Run: headless pygame with SDL's dummy video driver; simulated clock (each Clock.tick advances the game by its frame time, no real sleeping); random seed 0; keys injected as events and as key.get_pressed() state; mouse plan: one left click at the window centre at the start of phase 2, then a move to the lower-right quarter at the start of phase 3.
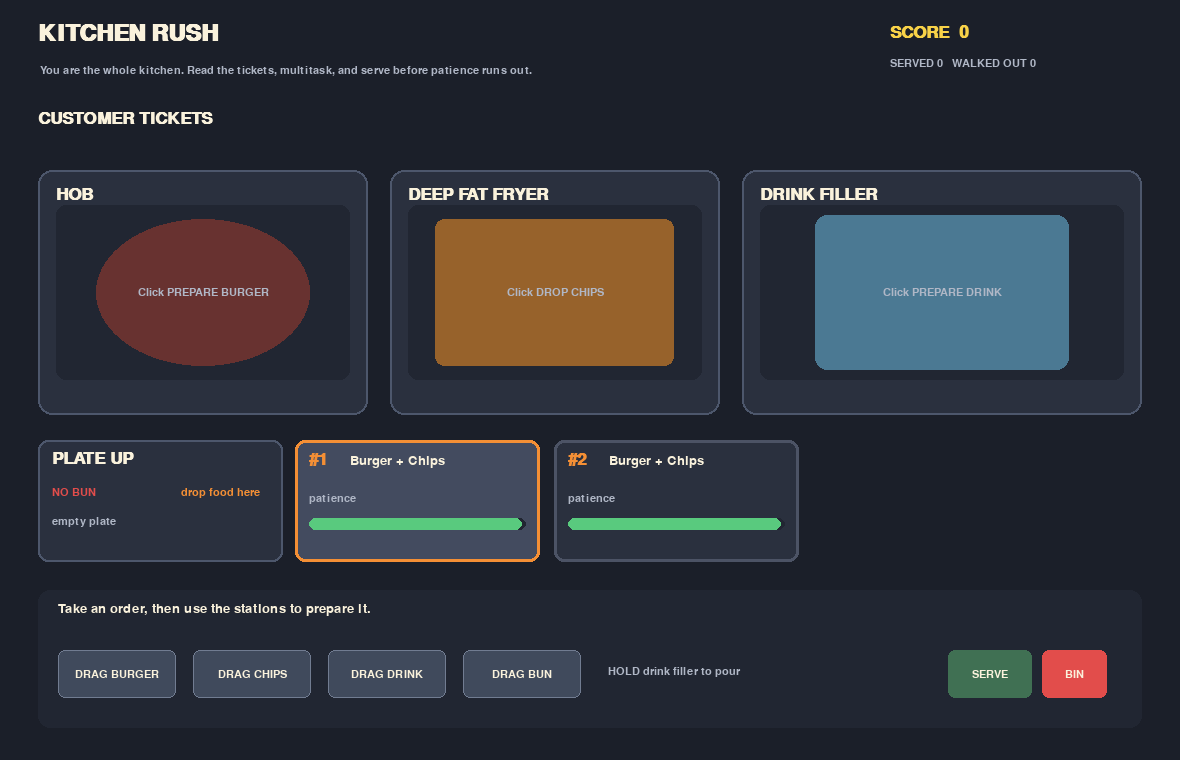
Frame 1 of 4 · flips 1–60 · no input
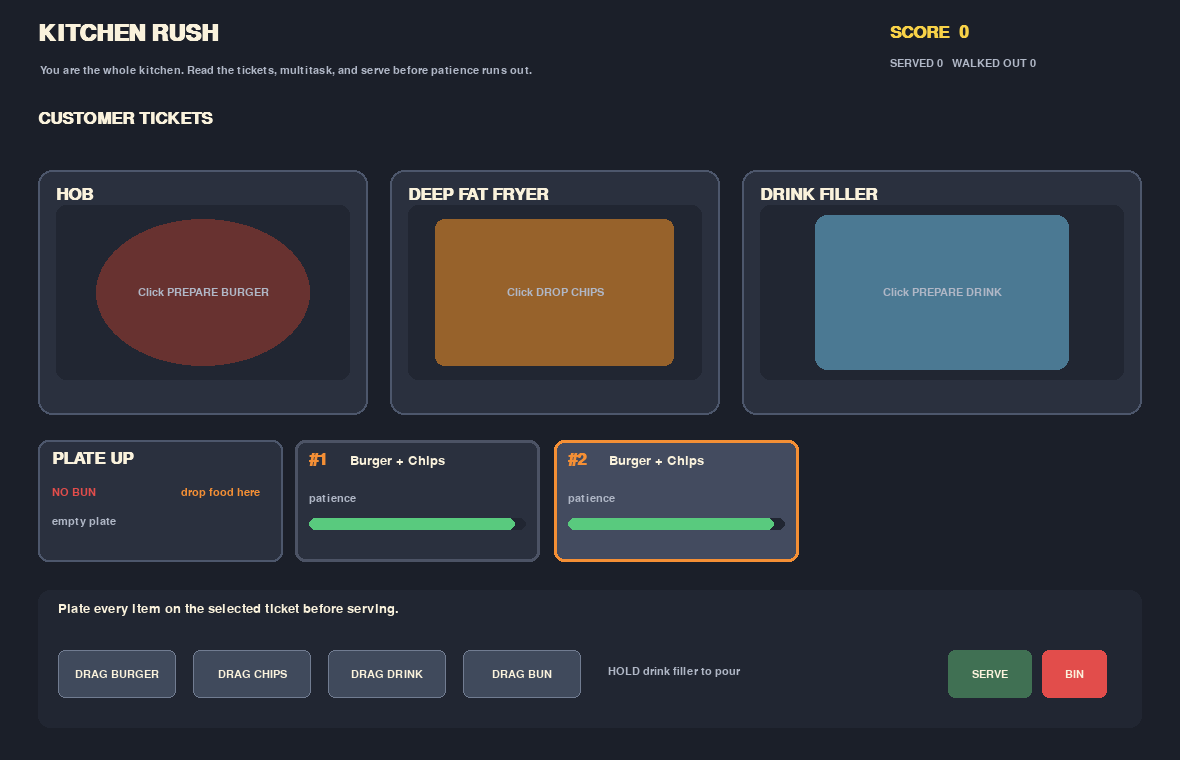
Frame 2 of 4 · flips 61–180 · clicked the window centre · tapped SPACE, RETURN · held RIGHT (→), D
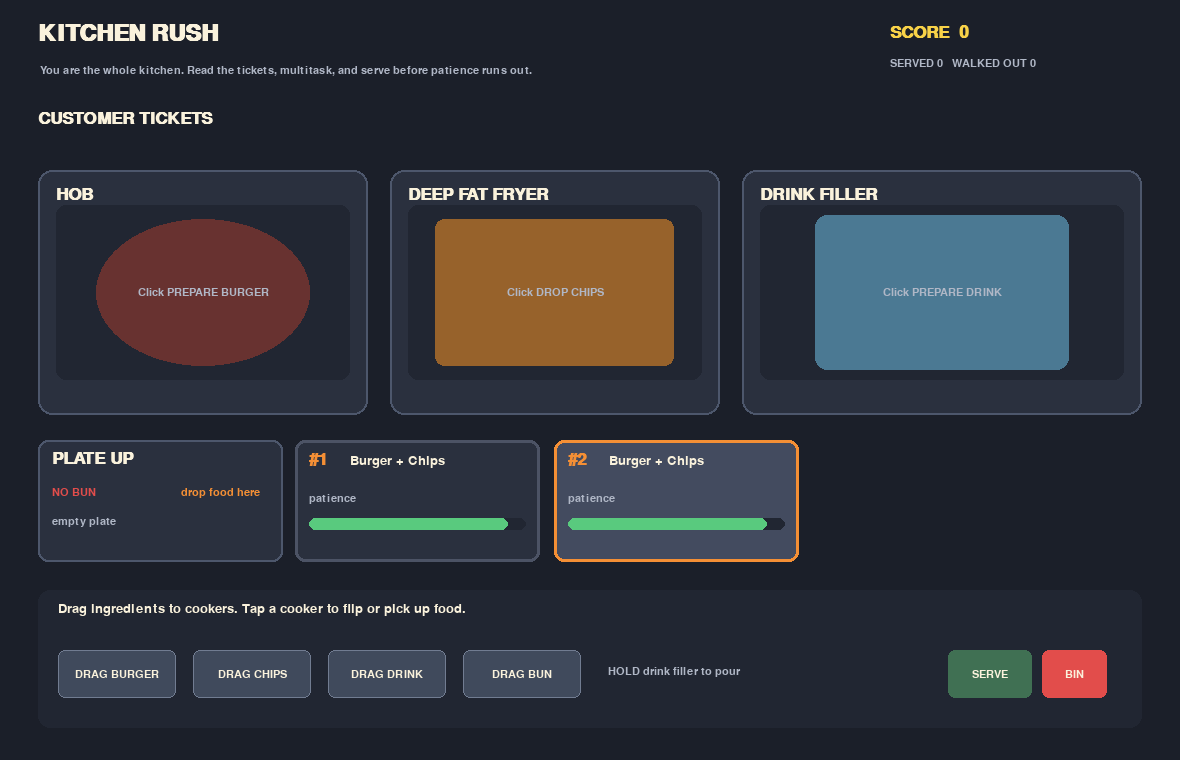
Frame 3 of 4 · flips 181–300 · moved the mouse to the lower-right quarter · held DOWN (↓), S
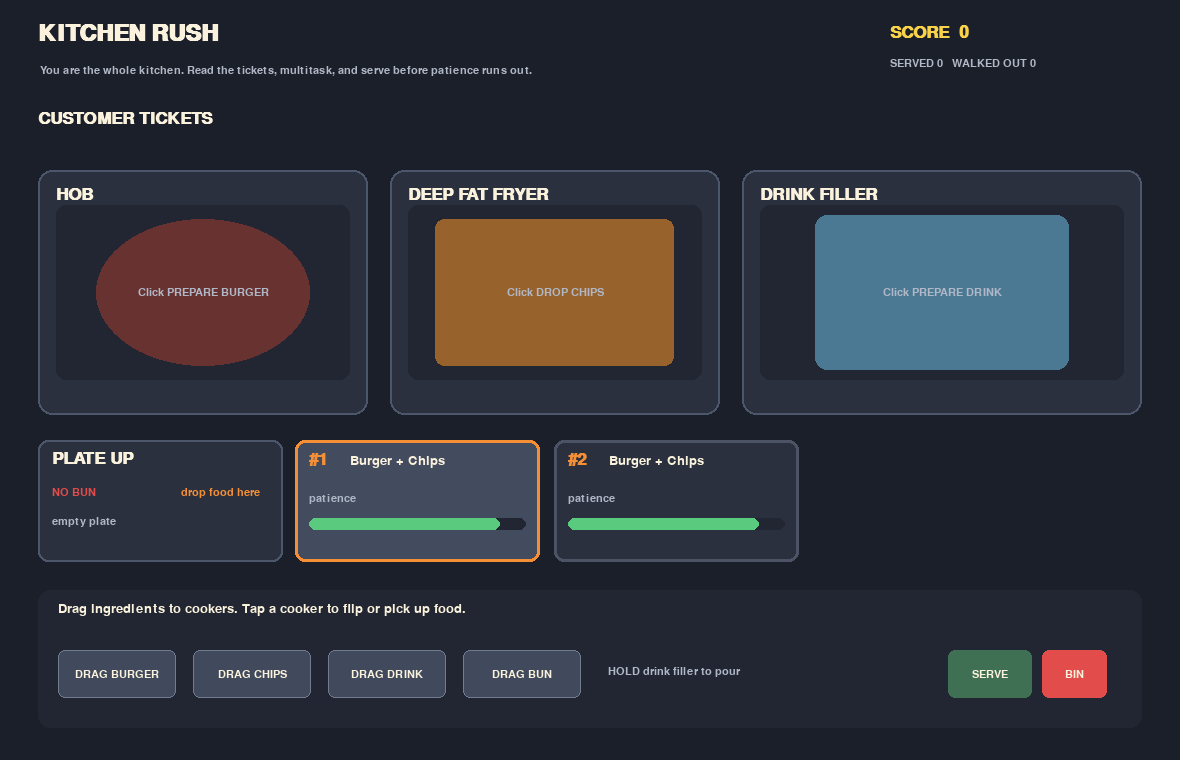
Frame 4 of 4 · flips 301–420 · held LEFT (←), A, UP (↑), W

The pygame program that drew these frames:

import math
import random
import sys
from dataclasses import dataclass, field

import pygame


pygame.init()
pygame.display.set_caption("Kitchen Rush")
SCREEN = pygame.display.set_mode((1180, 760))
CLOCK = pygame.time.Clock()

FONT = pygame.font.SysFont("arial", 20)
SMALL = pygame.font.SysFont("arial", 16)
TITLE = pygame.font.SysFont("arial", 34, bold=True)
BIG = pygame.font.SysFont("arial", 25, bold=True)

BG = (27, 31, 41)
PANEL = (42, 48, 62)
PANEL_DARK = (33, 38, 50)
CREAM = (250, 242, 220)
MUTED = (176, 183, 198)
ORANGE = (244, 143, 53)
RED = (226, 77, 75)
GREEN = (89, 202, 126)
BLUE = (85, 177, 230)
YELLOW = (248, 210, 72)


def draw_text(surface, text, pos, font=FONT, color=CREAM, center=False):
    image = font.render(text, True, color)
    rect = image.get_rect()
    rect.center = pos if center else rect.center
    if not center:
        rect.topleft = pos
    surface.blit(image, rect)


def clamp(value, low, high):
    return max(low, min(high, value))


@dataclass
class Order:
    number: int
    items: list
    patience: float = 58.0
    max_patience: float = 58.0
    flash: float = 0.0

    def label(self):
        return " + ".join(self.items)


@dataclass
class Food:
    kind: str
    stage: str = "raw"
    progress: float = 0.0
    flipped: bool = False
    burning: bool = False
    burn_flash: float = 0.0


@dataclass
class Station:
    name: str
    rect: pygame.Rect
    kind: str
    food: Food | None = None
    fill: float = 0.0
    ice: float = 0.0


class KitchenRush:
    def __init__(self):
        self.running = True
        self.score = 0
        self.served = 0
        self.missed = 0
        self.next_order_number = 1
        self.orders: list[Order] = []
        self.message = "Take an order, then use the stations to prepare it."
        self.message_timer = 6.0
        self.spawn_timer = 0.0
        self.selected_order = 0
        self.dragging = None
        self.drag_item = None
        self.held_item = None
        self.filling = False
        self.plate_items = []
        self.plate_has_bun = False
        self.plate_rect = pygame.Rect(38, 440, 245, 122)
        self.game_time = 0.0
        self.stations = [
            Station("HOB", pygame.Rect(38, 170, 330, 245), "hob"),
            Station("DEEP FAT FRYER", pygame.Rect(390, 170, 330, 245), "fryer"),
            Station("DRINK FILLER", pygame.Rect(742, 170, 400, 245), "drink"),
        ]
        self.add_order()
        self.add_order()

    def add_order(self):
        # Weighted orders keep the first playthrough learnable but increasingly busy.
        recipes = [["Burger"], ["Chips"], ["Drink"], ["Burger", "Chips"], ["Burger", "Drink"], ["Chips", "Drink"]]
        items = random.choice(recipes)
        self.orders.append(Order(self.next_order_number, items))
        self.next_order_number += 1

    def say(self, message, duration=3.0):
        self.message = message
        self.message_timer = duration

    def selected(self):
        if not self.orders:
            return None
        self.selected_order = clamp(self.selected_order, 0, len(self.orders) - 1)
        return self.orders[self.selected_order]

    def take_from_station(self, station):
        if not station.food:
            return False
        if station.food.burning:
            self.say("That item is burnt. Use BIN before starting again.")
            return False
        if station.food.stage != "ready":
            self.say("That item is still cooking.")
            return False
        if station.food.kind == "Drink" and not (0.74 <= station.ice <= 1.0 and 0.74 <= station.fill <= 0.96):
            self.say("That drink has the wrong ice or fill amount. Bin it and remake it.")
            return False
        item = {"kind": station.food.kind, "ice": station.ice, "fill": station.fill}
        station.food = None
        station.fill = station.ice = 0
        self.held_item = item
        self.say(f"{item['kind']} picked up. Drag it to the plate-up station.")
        return True

    def drop_on_station(self, kind, station):
        if station.food:
            self.say(f"The {station.name.lower()} is already occupied.")
            return
        if kind == "Burger" and station.kind == "hob":
            station.food = Food("Burger")
        elif kind == "Chips" and station.kind == "fryer":
            station.food = Food("Chips")
        elif kind == "Drink" and station.kind == "drink":
            station.food = Food("Drink")
            station.fill = station.ice = 0
        else:
            self.say("That ingredient belongs at a different station.")
            return
        self.say(f"{kind} dropped onto the {station.name.lower()}.")
        self.drag_item = None

    def drop_on_plate(self, item):
        if item == "Bun":
            if self.plate_has_bun:
                self.say("This plate already has a bun.")
            else:
                self.plate_has_bun = True
                self.say("Bun placed. Now drag the burger onto the plate.")
        elif isinstance(item, dict):
            kind = item["kind"]
            if kind == "Burger" and not self.plate_has_bun:
                self.say("Every burger needs a bun first — drag a bun onto the plate.")
                return
            if kind in self.plate_items:
                self.say(f"This plate already has {kind.lower()}.")
            else:
                self.plate_items.append(kind)
                self.say(f"{kind} plated. Add the rest of the selected order.")
        self.held_item = None
        self.drag_item = None

    def action(self, action):
        order = self.selected()
        if action == "new_order":
            self.add_order()
            self.say("New customer! Select their ticket before cooking.")
            return
        if not order:
            self.say("There are no waiting customers.")
            return
        if action == "start_burger":
            station = self.stations[0]
            if station.food:
                self.say("The hob is already occupied.")
            else:
                station.food = Food("Burger", "raw")
                self.say(f"Patty started for order #{order.number}.")
        elif action == "flip":
            station = self.stations[0]
            if not station.food:
                self.say("Put a patty on the hob first.")
            elif station.food.stage == "ready":
                self.say("That patty is ready — move it to the pass.")
            elif station.food.flipped:
                self.say("You already flipped this patty.")
            else:
                station.food.flipped = True
                station.food.stage = "raw"
                station.food.progress = 0
                self.say("Patty flipped. Keep an eye on the bar!")
        elif action == "start_chips":
            station = self.stations[1]
            if station.food:
                self.say("The fryer is already occupied.")
            else:
                station.food = Food("Chips", "raw")
                self.say("Chips dropped into the fryer.")
        elif action == "start_drink":
            station = self.stations[2]
            if station.food:
                self.say("The drink filler is already occupied.")
            else:
                station.food = Food("Drink", "raw")
                station.fill = 0
                station.ice = 0
                self.say("Cup placed. Add ice, then fill carefully.")
        elif action == "ice":
            station = self.stations[2]
            if station.food and station.food.kind == "Drink":
                station.ice = clamp(station.ice + 0.25, 0, 1)
                self.say("Ice added. The target is one scoop.")
            else:
                self.say("Place a cup at the drink filler first.")
        elif action == "serve":
            self.serve_order(order)
        elif action == "bin":
            for station in self.stations:
                if station.food and station.food.burning:
                    station.food = None
                    station.fill = 0
                    station.ice = 0
                    self.say("Burnt item binned. Start that item again.")
                    return
            self.say("Nothing burnt needs binning.")

    def serve_order(self, order):
        if not set(order.items).issubset(set(self.plate_items)):
            self.say("Plate every item on the selected ticket before serving.")
            return
        if "Burger" in order.items and not self.plate_has_bun:
            self.say("A burger cannot leave without a bun.")
            return
        self.plate_items.clear()
        self.plate_has_bun = False
        bonus = int(order.patience * 2)
        self.score += 100 + bonus
        self.served += 1
        self.orders.remove(order)
        self.selected_order = max(0, self.selected_order - 1)
        self.say(f"Order #{order.number} served! +{100 + bonus} points.")
        if len(self.orders) < 3:
            self.add_order()

    def update(self, dt):
        self.game_time += dt
        self.message_timer = max(0, self.message_timer - dt)
        if len(self.orders) < 4:
            self.spawn_timer += dt
            if self.spawn_timer > 16:
                self.spawn_timer = 0
                self.add_order()
                self.say("Another customer has arrived.")

        for order in self.orders[:]:
            order.patience -= dt
            if order.patience <= 0:
                self.orders.remove(order)
                self.missed += 1
                self.score = max(0, self.score - 50)
                self.selected_order = max(0, self.selected_order - 1)
                self.say(f"Order #{order.number} walked out. Keep moving!")

        hob = self.stations[0]
        if hob.food and not hob.food.burning:
            speed = 0.32 if not hob.food.flipped else 0.25
            hob.food.progress += dt * speed
            if not hob.food.flipped and hob.food.progress >= 1 and hob.food.burn_flash <= 0:
                hob.food.progress = 1
                hob.food.stage = "warning"
                hob.food.burn_flash = 3
                self.say("FLIP NOW! The patty is starting to burn!", 3)
            elif hob.food.stage == "warning":
                hob.food.burn_flash -= dt
                if hob.food.burn_flash <= 0:
                    hob.food.burning = True
                    self.say("Patty burned! Bin it and start again.")
            elif hob.food.flipped and hob.food.progress >= 1:
                hob.food.progress = 1
                hob.food.stage = "ready"

        fryer = self.stations[1]
        if fryer.food and not fryer.food.burning:
            fryer.food.progress += dt * 0.27
            if fryer.food.progress >= 1 and fryer.food.stage == "raw":
                fryer.food.progress = 1
                fryer.food.stage = "ready"
                fryer.food.burn_flash = 3
                self.say("Chips are ready — take them out before they burn!", 3)
            if fryer.food.stage == "ready" and fryer.food.burn_flash > 0:
                fryer.food.burn_flash -= dt
            elif fryer.food.stage == "ready" and fryer.food.burn_flash <= 0:
                fryer.food.stage = "burned"
                fryer.food.burning = True
                self.say("Chips burned! Bin them and start again.")

        drink = self.stations[2]
        if drink.food and not drink.food.burning:
            if drink.food.stage == "filling" and drink.fill >= 1:
                drink.food.burning = True
                drink.food.burn_flash = 3
                self.say("OVERFILLED! Bin that drink and try again.", 3)

        for station in self.stations:
            if station.food and station.food.stage == "warning":
                station.food.burn_flash = max(0, station.food.burn_flash)

    def draw(self):
        SCREEN.fill(BG)
        draw_text(SCREEN, "KITCHEN RUSH", (38, 22), TITLE, CREAM)
        draw_text(SCREEN, "You are the whole kitchen. Read the tickets, multitask, and serve before patience runs out.", (40, 65), SMALL, MUTED)
        draw_text(SCREEN, f"SCORE  {self.score}", (890, 24), BIG, YELLOW)
        draw_text(SCREEN, f"SERVED {self.served}   WALKED OUT {self.missed}", (890, 58), SMALL, MUTED)
        self.draw_orders()
        for station in self.stations:
            self.draw_station(station)
        self.draw_plate()
        self.draw_controls()
        pygame.display.flip()

    def draw_orders(self):
        draw_text(SCREEN, "CUSTOMER TICKETS", (38, 110), BIG, CREAM)
        x = 295
        for index, order in enumerate(self.orders):
            width = 245
            rect = pygame.Rect(x, 440, width, 122)
            selected = index == self.selected_order
            pygame.draw.rect(SCREEN, (67, 75, 95) if selected else PANEL, rect, border_radius=10)
            pygame.draw.rect(SCREEN, ORANGE if selected else (76, 83, 101), rect, 3, border_radius=10)
            draw_text(SCREEN, f"#{order.number}", (x + 14, 451), BIG, ORANGE)
            draw_text(SCREEN, order.label(), (x + 55, 454), FONT, CREAM)
            draw_text(SCREEN, "patience", (x + 14, 493), SMALL, MUTED)
            pygame.draw.rect(SCREEN, PANEL_DARK, (x + 14, 518, width - 28, 12), border_radius=6)
            patience_color = GREEN if order.patience > 25 else RED
            pygame.draw.rect(SCREEN, patience_color, (x + 14, 518, int((width - 28) * order.patience / order.max_patience), 12), border_radius=6)
            x += width + 14
            if x + width > SCREEN.get_width():
                break

    def draw_plate(self):
        rect = self.plate_rect
        pygame.draw.rect(SCREEN, PANEL, rect, border_radius=10)
        pygame.draw.rect(SCREEN, ORANGE if self.held_item else (77, 87, 108), rect, 2, border_radius=10)
        draw_text(SCREEN, "PLATE UP", (rect.x + 14, rect.y + 10), BIG, CREAM)
        draw_text(SCREEN, "BUN" if self.plate_has_bun else "NO BUN", (rect.x + 14, rect.y + 47), SMALL, GREEN if self.plate_has_bun else RED)
        items = ", ".join(self.plate_items) if self.plate_items else "empty plate"
        draw_text(SCREEN, items, (rect.x + 14, rect.y + 76), SMALL, MUTED)
        draw_text(SCREEN, "drop food here", (rect.right - 102, rect.y + 47), SMALL, ORANGE)

    def draw_station(self, station):
        pygame.draw.rect(SCREEN, PANEL, station.rect, border_radius=14)
        pygame.draw.rect(SCREEN, (77, 87, 108), station.rect, 2, border_radius=14)
        draw_text(SCREEN, station.name, (station.rect.x + 18, station.rect.y + 16), BIG, CREAM)
        inner = station.rect.inflate(-36, -70)
        pygame.draw.rect(SCREEN, PANEL_DARK, inner, border_radius=10)
        food = station.food
        if station.kind == "hob":
            pygame.draw.ellipse(SCREEN, (104, 50, 48), inner.inflate(-80, -28))
            if food:
                color = (74, 42, 29) if food.burning else (177, 91, 48)
                pygame.draw.ellipse(SCREEN, color, inner.inflate(-100, -45))
                self.draw_food_status(food, inner, "FLIP" if not food.flipped else "COOKING")
            else:
                draw_text(SCREEN, "Click PREPARE BURGER", inner.center, SMALL, MUTED, True)
        elif station.kind == "fryer":
            pygame.draw.rect(SCREEN, (151, 98, 43), inner.inflate(-55, -28), border_radius=9)
            if food:
                color = (76, 44, 23) if food.burning else (239, 184, 67)
                for i in range(5):
                    pygame.draw.line(SCREEN, color, (inner.centerx - 45 + i * 22, inner.centery - 10), (inner.centerx - 52 + i * 22, inner.centery + 30), 7)
                self.draw_food_status(food, inner, "FRYING")
            else:
                draw_text(SCREEN, "Click DROP CHIPS", inner.center, SMALL, MUTED, True)
        else:
            pygame.draw.rect(SCREEN, (75, 121, 147), inner.inflate(-110, -20), border_radius=12)
            if food:
                pygame.draw.rect(SCREEN, (169, 218, 234), (inner.centerx - 42, inner.centery - 33, 84, 80), border_radius=8)
                if station.fill > 0:
                    pygame.draw.rect(SCREEN, (58, 164, 214), (inner.centerx - 34, inner.centery + 38 - int(64 * station.fill), 68, int(64 * station.fill)), border_radius=4)
                draw_text(SCREEN, f"ICE {int(station.ice * 100)}%", (station.rect.x + 24, station.rect.bottom - 48), SMALL, CREAM)
                draw_text(SCREEN, f"FILL {int(station.fill * 100)}%", (station.rect.x + 120, station.rect.bottom - 48), SMALL, CREAM)
            else:
                draw_text(SCREEN, "Click PREPARE DRINK", inner.center, SMALL, MUTED, True)

    def draw_food_status(self, food, area, label):
        bar = pygame.Rect(area.x + 18, area.bottom - 34, area.width - 36, 14)
        pygame.draw.rect(SCREEN, (24, 27, 35), bar, border_radius=7)
        fill_color = RED if food.burning else (YELLOW if food.progress > 0.8 else ORANGE)
        pygame.draw.rect(SCREEN, fill_color, (bar.x, bar.y, int(bar.width * food.progress), bar.height), border_radius=7)
        text_color = RED if food.burning else (YELLOW if food.stage == "warning" else CREAM)
        status = "BURNING — BIN IT" if food.burning else (f"READY — {food.burn_flash:.1f}s" if food.stage in ("warning", "ready") and food.burn_flash > 0 else label)
        draw_text(SCREEN, status, (area.centerx, area.y + 15), SMALL, text_color, True)
        if food.stage == "warning" or (food.stage == "ready" and food.burn_flash > 0):
            pygame.draw.rect(SCREEN, RED, area, 3, border_radius=10)

    def draw_controls(self):
        pygame.draw.rect(SCREEN, PANEL_DARK, (38, 590, 1104, 138), border_radius=12)
        draw_text(SCREEN, self.message if self.message_timer > 0 else "Drag ingredients to cookers. Tap a cooker to flip or pick up food.", (58, 602), FONT, CREAM)
        sources = [("BURGER", "Burger"), ("CHIPS", "Chips"), ("DRINK", "Drink"), ("BUN", "Bun")]
        for index, (label, kind) in enumerate(sources):
            rect = pygame.Rect(58 + index * 135, 650, 118, 48)
            pygame.draw.rect(SCREEN, (64, 74, 92), rect, border_radius=7)
            pygame.draw.rect(SCREEN, ORANGE if self.drag_item == kind else (113, 124, 145), rect, 2 if self.drag_item == kind else 1, border_radius=7)
            draw_text(SCREEN, f"DRAG {label}", rect.center, SMALL, CREAM, True)
        draw_text(SCREEN, "HOLD drink filler to pour", (608, 666), SMALL, MUTED)
        serve_rect = pygame.Rect(948, 650, 84, 48)
        bin_rect = pygame.Rect(1042, 650, 65, 48)
        for rect, label, color in [(serve_rect, "SERVE", GREEN), (bin_rect, "BIN", RED)]:
            pygame.draw.rect(SCREEN, color if label == "BIN" else (64, 112, 83), rect, border_radius=7)
            draw_text(SCREEN, label, rect.center, SMALL, CREAM, True)

    def source_rects(self):
        return [(pygame.Rect(58 + index * 135, 650, 118, 48), kind) for index, kind in enumerate(("Burger", "Chips", "Drink", "Bun"))]

    def click(self, pos):
        for index, order in enumerate(self.orders):
            rect = pygame.Rect(295 + index * 259, 440, 245, 122)
            if rect.collidepoint(pos):
                self.selected_order = index
                self.say(f"Order #{order.number} selected: {order.label()}.")
                return
        for rect, kind in self.source_rects():
            if rect.collidepoint(pos):
                self.drag_item = kind
                self.dragging = "source"
                self.say(f"Drag the {kind.lower()} to its station or the plate.")
                return
        for station in self.stations:
            if station.rect.collidepoint(pos) and station.food:
                if station.kind == "hob" and not station.food.flipped and not station.food.burning:
                    self.action("flip")
                elif station.kind == "drink" and station.food.stage != "ready" and not station.food.burning:
                    station.ice = clamp(station.ice + 0.25, 0, 1)
                    station.food.stage = "filling"
                    self.filling = True
                    self.say("Ice added. Keep holding to fill the drink.")
                else:
                    if self.take_from_station(station):
                        self.dragging = "held"
                return
        if self.plate_rect.collidepoint(pos) and self.held_item:
            self.drop_on_plate(self.held_item)
            return
        if pygame.Rect(948, 650, 84, 48).collidepoint(pos):
            self.action("serve")
        elif pygame.Rect(1042, 650, 65, 48).collidepoint(pos):
            self.action("bin")

    def run(self):
        while self.running:
            dt = min(CLOCK.tick(60) / 1000, 0.05)
            for event in pygame.event.get():
                if event.type == pygame.QUIT:
                    self.running = False
                elif event.type == pygame.KEYDOWN:
                    if event.key == pygame.K_ESCAPE:
                        self.running = False
                    elif event.key == pygame.K_RIGHT:
                        self.selected_order = min(len(self.orders) - 1, self.selected_order + 1)
                    elif event.key == pygame.K_LEFT:
                        self.selected_order = max(0, self.selected_order - 1)
                    elif event.key == pygame.K_SPACE:
                        self.action("serve")
                elif event.type == pygame.MOUSEBUTTONDOWN and event.button == 1:
                    self.click(event.pos)
                elif event.type == pygame.MOUSEBUTTONUP and event.button == 1:
                    if self.dragging == "source" and self.drag_item:
                        for station in self.stations:
                            if station.rect.collidepoint(event.pos):
                                self.drop_on_station(self.drag_item, station)
                                break
                        else:
                            if self.plate_rect.collidepoint(event.pos):
                                self.drop_on_plate(self.drag_item)
                        self.dragging = None
                        self.drag_item = None
                    elif self.dragging == "held" and self.held_item:
                        if self.plate_rect.collidepoint(event.pos):
                            self.drop_on_plate(self.held_item)
                        self.dragging = None
                    self.filling = False
                    drink = self.stations[2]
                    if drink.food and drink.food.stage == "filling" and not drink.food.burning and 0.74 <= drink.fill <= 0.96:
                        drink.food.stage = "ready"
                        self.say("Drink ready. Serve it while the ticket is still happy.")

            if self.filling and pygame.mouse.get_pressed()[0]:
                station = self.stations[2]
                if station.food and not station.food.burning:
                    station.food.stage = "filling"
                    station.fill = clamp(station.fill + dt * 0.7, 0, 1.15)
                    if station.fill >= 1:
                        self.say("OVERFILLING! Release the button!", 1)
            self.update(dt)
            self.draw()
        pygame.quit()
        sys.exit()


if __name__ == "__main__":
    KitchenRush().run()
